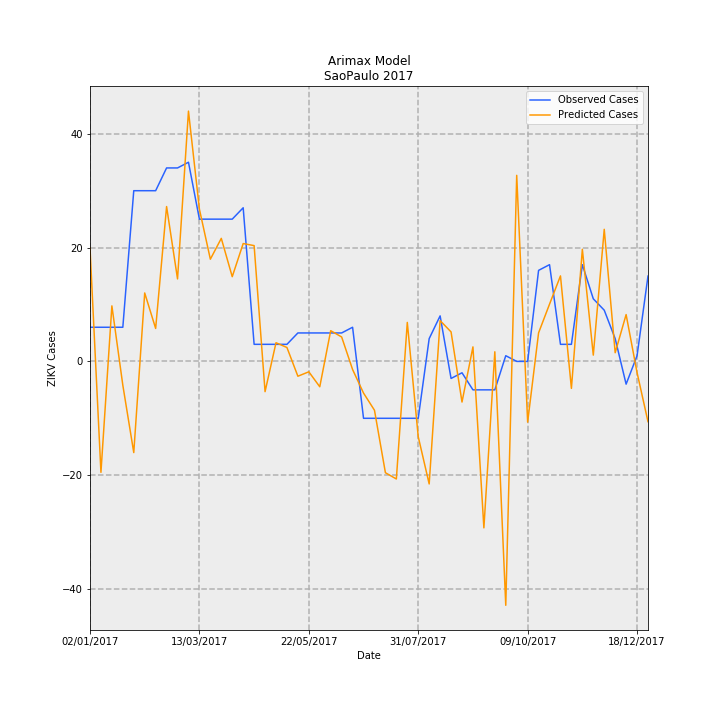

Data behind this chart, as committed beside it:
Date, predictions_incidence, observed_incidence, Predicted Cases, Observed Cases, error
02/01/2017, 0.04433, 0.01331, 19.99, 6.0, -13.99
09/01/2017, -0.04323, 0.01331, -19.5, 6.0, 25.5
16/01/2017, 0.02164, 0.01331, 9.757, 6.0, -3.757
23/01/2017, -0.009287, 0.01331, -4.188, 6.0, 10.19
30/01/2017, -0.03554, 0.06653, -16.03, 30.0, 46.03
06/02/2017, 0.02667, 0.06653, 12.03, 30.0, 17.97
13/02/2017, 0.01284, 0.06653, 5.791, 30.0, 24.21
20/02/2017, 0.06035, 0.0754, 27.21, 34.0, 6.786
27/02/2017, 0.03215, 0.0754, 14.5, 34.0, 19.5
06/03/2017, 0.09755, 0.07761, 43.99, 35, -8.988
13/03/2017, 0.05932, 0.05544, 26.75, 25.0, -1.75
20/03/2017, 0.03983, 0.05544, 17.96, 25.0, 7.039
27/03/2017, 0.04795, 0.05544, 21.62, 25.0, 3.377
03/04/2017, 0.03302, 0.05544, 14.89, 25.0, 10.11
10/04/2017, 0.04593, 0.05987, 20.71, 27.0, 6.289
17/04/2017, 0.04513, 0.006653, 20.35, 3.0, -17.35
24/04/2017, -0.01179, 0.006653, -5.318, 3.0, 8.318
01/05/2017, 0.007275, 0.006653, 3.281, 3.0, -0.2806
08/05/2017, 0.005412, 0.006653, 2.441, 3.0, 0.5592
15/05/2017, -0.00578, 0.01109, -2.606, 5.0, 7.606
22/05/2017, -0.004057, 0.01109, -1.829, 5.0, 6.829
29/05/2017, -0.009885, 0.01109, -4.457, 5.0, 9.457
05/06/2017, 0.01197, 0.01109, 5.399, 5.0, -0.3987
12/06/2017, 0.009514, 0.01109, 4.29, 5.0, 0.7097
19/06/2017, -0.003162, 0.01331, -1.426, 6.0, 7.426
26/06/2017, -0.01234, -0.02218, -5.566, -10.0, -4.434
03/07/2017, -0.01903, -0.02218, -8.583, -10.0, -1.417
10/07/2017, -0.04339, -0.02218, -19.57, -10.0, 9.566
17/07/2017, -0.04583, -0.02218, -20.67, -10.0, 10.67
24/07/2017, 0.01519, -0.02218, 6.851, -10.0, -16.85
31/07/2017, -0.02935, -0.02218, -13.23, -10.0, 3.235
07/08/2017, -0.04776, 0.00887, -21.54, 4.0, 25.54
14/08/2017, 0.0159, 0.01774, 7.17, 8.0, 0.8304
21/08/2017, 0.01149, -0.006653, 5.18, -3.0, -8.18
28/08/2017, -0.01584, -0.004435, -7.142, -2.0, 5.142
04/09/2017, 0.005655, -0.01109, 2.55, -5.0, -7.55
11/09/2017, -0.06488, -0.01109, -29.26, -5.0, 24.26
18/09/2017, 0.003747, -0.01109, 1.69, -5.0, -6.69
25/09/2017, -0.09505, 0.002218, -42.86, 1.0, 43.86
02/10/2017, 0.07251, 0.0, 32.7, 0.0, -32.7
09/10/2017, -0.02366, 0.0, -10.67, 0.0, 10.67
16/10/2017, 0.01113, 0.03548, 5.02, 16.0, 10.98
23/10/2017, 0.02231, 0.0377, 10.06, 17.0, 6.94
30/10/2017, 0.03332, 0.006653, 15.03, 3.0, -12.03
06/11/2017, -0.01052, 0.006653, -4.743, 3.0, 7.743
13/11/2017, 0.04369, 0.0377, 19.7, 17.0, -2.702
20/11/2017, 0.002447, 0.02439, 1.103, 11.0, 9.897
27/11/2017, 0.05147, 0.01996, 23.21, 9.0, -14.21
04/12/2017, 0.003383, 0.00887, 1.525, 4.0, 2.475
11/12/2017, 0.01824, -0.00887, 8.228, -4.0, -12.23
18/12/2017, -0.004363, 0.002218, -1.968, 1.0, 2.968
25/12/2017, -0.0235, 0.03326, -10.6, 15.0, 25.6
